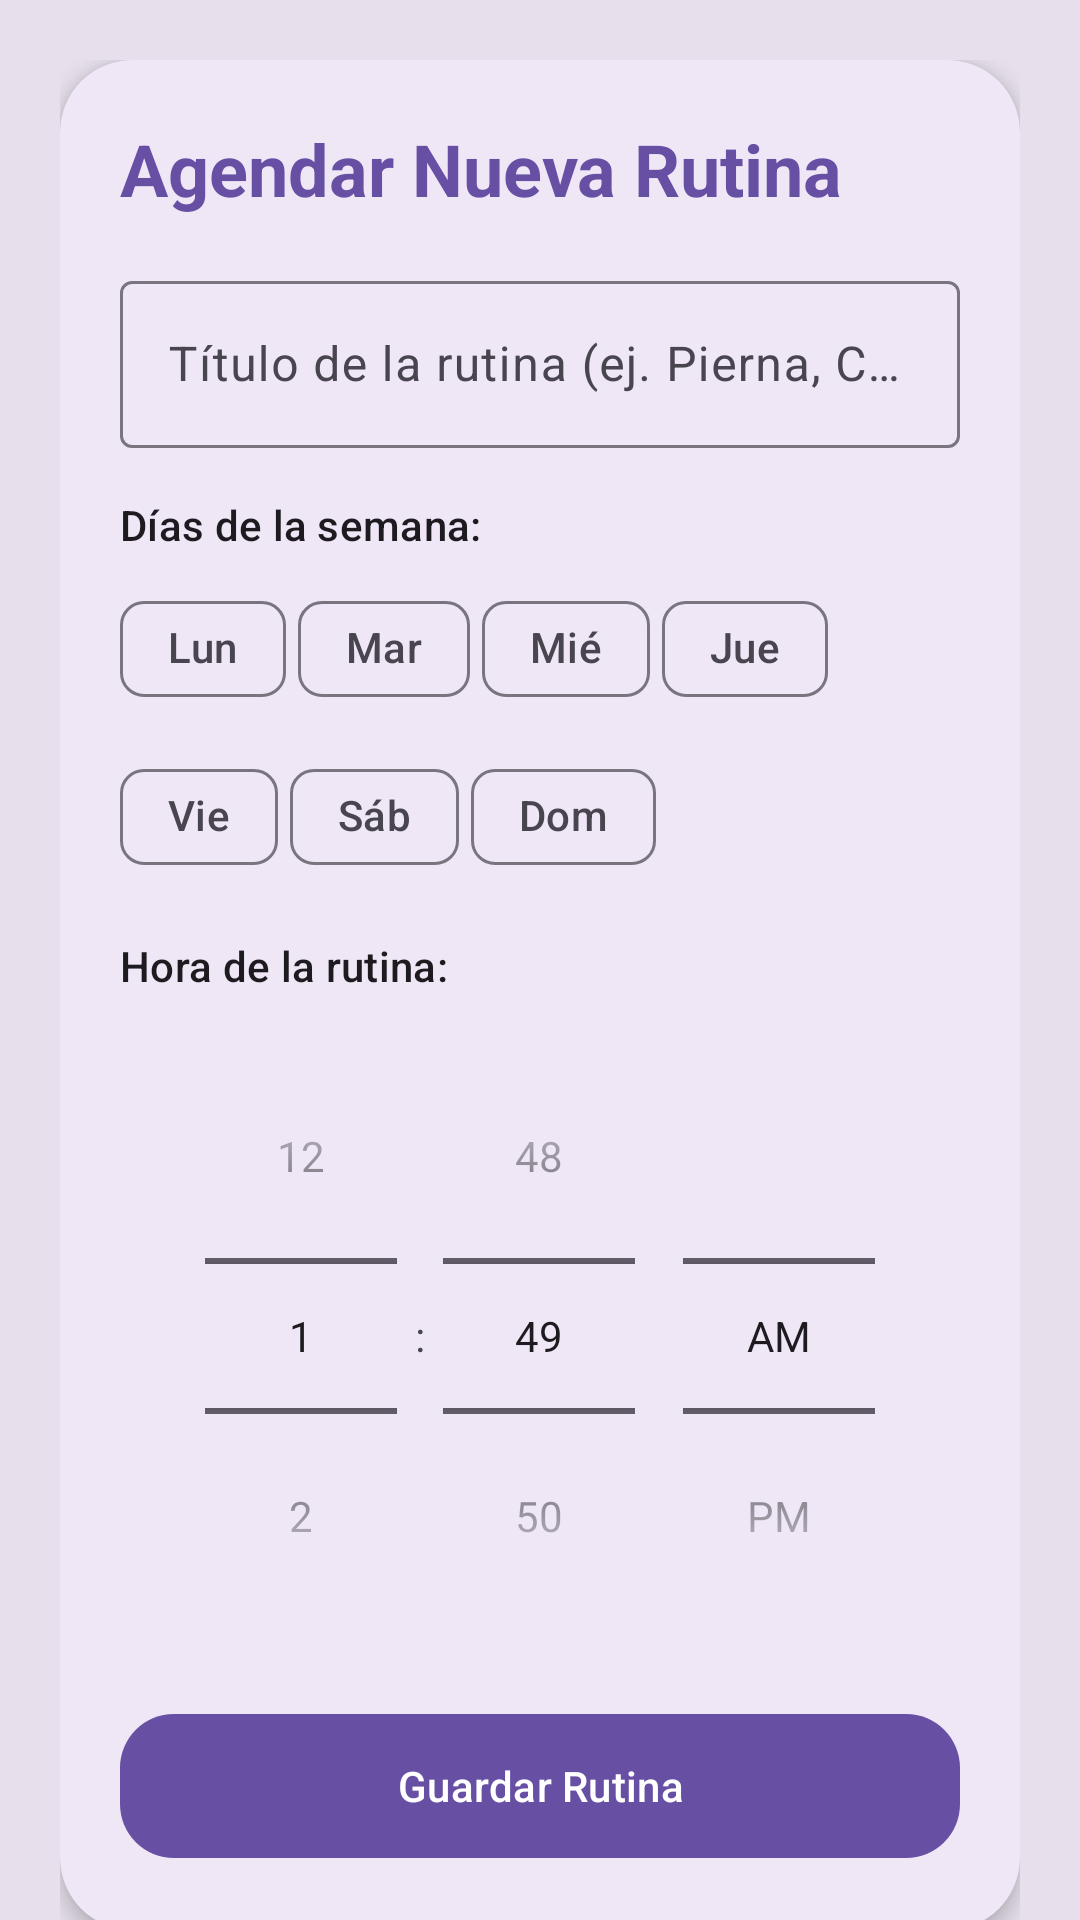

Reconstruct the res/layout file that produces this screen, plus the resources it refers to.
<!-- AndroidManifest.xml: application theme Theme.SignTranslator -->
<!-- res/layout/activity_routine_schedule.xml -->
<?xml version="1.0" encoding="utf-8"?>
<androidx.core.widget.NestedScrollView xmlns:android="http://schemas.android.com/apk/res/android"
    xmlns:app="http://schemas.android.com/apk/res-auto"
    android:layout_width="match_parent"
    android:layout_height="match_parent"
    android:background="?attr/colorSurfaceVariant">

    <LinearLayout
        android:layout_width="match_parent"
        android:layout_height="wrap_content"
        android:orientation="vertical"
        android:padding="20dp">

        
        <com.google.android.material.card.MaterialCardView
            style="@style/Widget.Material3.CardView.Filled"
            android:layout_width="match_parent"
            android:layout_height="wrap_content"
            app:cardBackgroundColor="?attr/colorSurface"
            app:cardCornerRadius="24dp"
            app:cardElevation="4dp"
            app:strokeWidth="0dp">

            <LinearLayout
                android:layout_width="match_parent"
                android:layout_height="wrap_content"
                android:orientation="vertical"
                android:padding="20dp">

                <TextView
                    android:layout_width="wrap_content"
                    android:layout_height="wrap_content"
                    android:text="Agendar Nueva Rutina"
                    android:textAppearance="?attr/textAppearanceHeadlineSmall"
                    android:textColor="?attr/colorPrimary"
                    android:textStyle="bold" />

                
                <com.google.android.material.textfield.TextInputLayout
                    style="@style/Widget.Material3.TextInputLayout.OutlinedBox"
                    android:layout_width="match_parent"
                    android:layout_height="wrap_content"
                    android:layout_marginTop="16dp"
                    android:hint="Título de la rutina (ej. Pierna, Cardio)">

                    <com.google.android.material.textfield.TextInputEditText
                        android:id="@+id/etRoutineTitle"
                        android:layout_width="match_parent"
                        android:layout_height="wrap_content"
                        android:inputType="textCapSentences"
                        android:maxLines="1" />
                </com.google.android.material.textfield.TextInputLayout>

                
                <TextView
                    android:layout_width="wrap_content"
                    android:layout_height="wrap_content"
                    android:layout_marginTop="16dp"
                    android:text="Días de la semana:"
                    android:textAppearance="?attr/textAppearanceLabelLarge"
                    android:textColor="?attr/colorOnSurface" />

                <com.google.android.material.chip.ChipGroup
                    android:id="@+id/chipGroupDays"
                    android:layout_width="match_parent"
                    android:layout_height="wrap_content"
                    android:layout_marginTop="8dp"
                    app:chipSpacingHorizontal="4dp"
                    app:singleSelection="false">

                    <com.google.android.material.chip.Chip
                        android:id="@+id/chipMon"
                        style="@style/Widget.Material3.Chip.Filter"
                        android:layout_width="wrap_content"
                        android:layout_height="wrap_content"
                        android:text="Lun" />

                    <com.google.android.material.chip.Chip
                        android:id="@+id/chipTue"
                        style="@style/Widget.Material3.Chip.Filter"
                        android:layout_width="wrap_content"
                        android:layout_height="wrap_content"
                        android:text="Mar" />

                    <com.google.android.material.chip.Chip
                        android:id="@+id/chipWed"
                        style="@style/Widget.Material3.Chip.Filter"
                        android:layout_width="wrap_content"
                        android:layout_height="wrap_content"
                        android:text="Mié" />

                    <com.google.android.material.chip.Chip
                        android:id="@+id/chipThu"
                        style="@style/Widget.Material3.Chip.Filter"
                        android:layout_width="wrap_content"
                        android:layout_height="wrap_content"
                        android:text="Jue" />

                    <com.google.android.material.chip.Chip
                        android:id="@+id/chipFri"
                        style="@style/Widget.Material3.Chip.Filter"
                        android:layout_width="wrap_content"
                        android:layout_height="wrap_content"
                        android:text="Vie" />

                    <com.google.android.material.chip.Chip
                        android:id="@+id/chipSat"
                        style="@style/Widget.Material3.Chip.Filter"
                        android:layout_width="wrap_content"
                        android:layout_height="wrap_content"
                        android:text="Sáb" />

                    <com.google.android.material.chip.Chip
                        android:id="@+id/chipSun"
                        style="@style/Widget.Material3.Chip.Filter"
                        android:layout_width="wrap_content"
                        android:layout_height="wrap_content"
                        android:text="Dom" />
                </com.google.android.material.chip.ChipGroup>

                
                <TextView
                    android:layout_width="wrap_content"
                    android:layout_height="wrap_content"
                    android:layout_marginTop="16dp"
                    android:text="Hora de la rutina:"
                    android:textAppearance="?attr/textAppearanceLabelLarge"
                    android:textColor="?attr/colorOnSurface" />

                <TimePicker
                    android:id="@+id/timePicker"
                    android:layout_width="match_parent"
                    android:layout_height="wrap_content"
                    android:layout_marginTop="8dp"
                    android:timePickerMode="spinner" />

                
                <com.google.android.material.button.MaterialButton
                    android:id="@+id/btnSaveSchedule"
                    android:layout_width="match_parent"
                    android:layout_height="56dp"
                    android:layout_marginTop="16dp"
                    android:text="Guardar Rutina"
                    app:cornerRadius="18dp" />

            </LinearLayout>
        </com.google.android.material.card.MaterialCardView>

        
        <TextView
            android:layout_width="wrap_content"
            android:layout_height="wrap_content"
            android:layout_marginTop="28dp"
            android:layout_marginBottom="12dp"
            android:text="Tus Rutinas Agendadas"
            android:textAppearance="?attr/textAppearanceTitleMedium"
            android:textColor="?attr/colorOnSurface"
            android:textStyle="bold" />

        <TextView
            android:id="@+id/tvEmptyRoutines"
            android:layout_width="match_parent"
            android:layout_height="wrap_content"
            android:gravity="center"
            android:padding="24dp"
            android:text="No tienes rutinas agendadas todavía."
            android:textAppearance="?attr/textAppearanceBodyMedium"
            android:textColor="?attr/colorOnSurfaceVariant" />

        <androidx.recyclerview.widget.RecyclerView
            android:id="@+id/rvRoutines"
            android:layout_width="match_parent"
            android:layout_height="wrap_content"
            android:nestedScrollingEnabled="false" />

    </LinearLayout>
</androidx.core.widget.NestedScrollView>
<!-- resources referenced by this layout -->
<resources>
  <style name="Theme.SignTranslator" parent="Theme.Material3.DayNight">
          <item name="colorPrimary">@color/purple_primary</item>
          <item name="colorOnPrimary">@color/purple_on_primary</item>
          <item name="colorPrimaryContainer">@color/purple_container</item>
          <item name="colorOnPrimaryContainer">@color/purple_on_container</item>
          <item name="colorSecondary">@color/purple_secondary</item>
      </style>
  <color name="purple_primary">#6750A4</color>
  <color name="purple_on_primary">#FFFFFFFF</color>
  <color name="purple_container">#EADDFF</color>
  <color name="purple_on_container">#21005D</color>
  <color name="purple_secondary">#625B71</color>
</resources>
